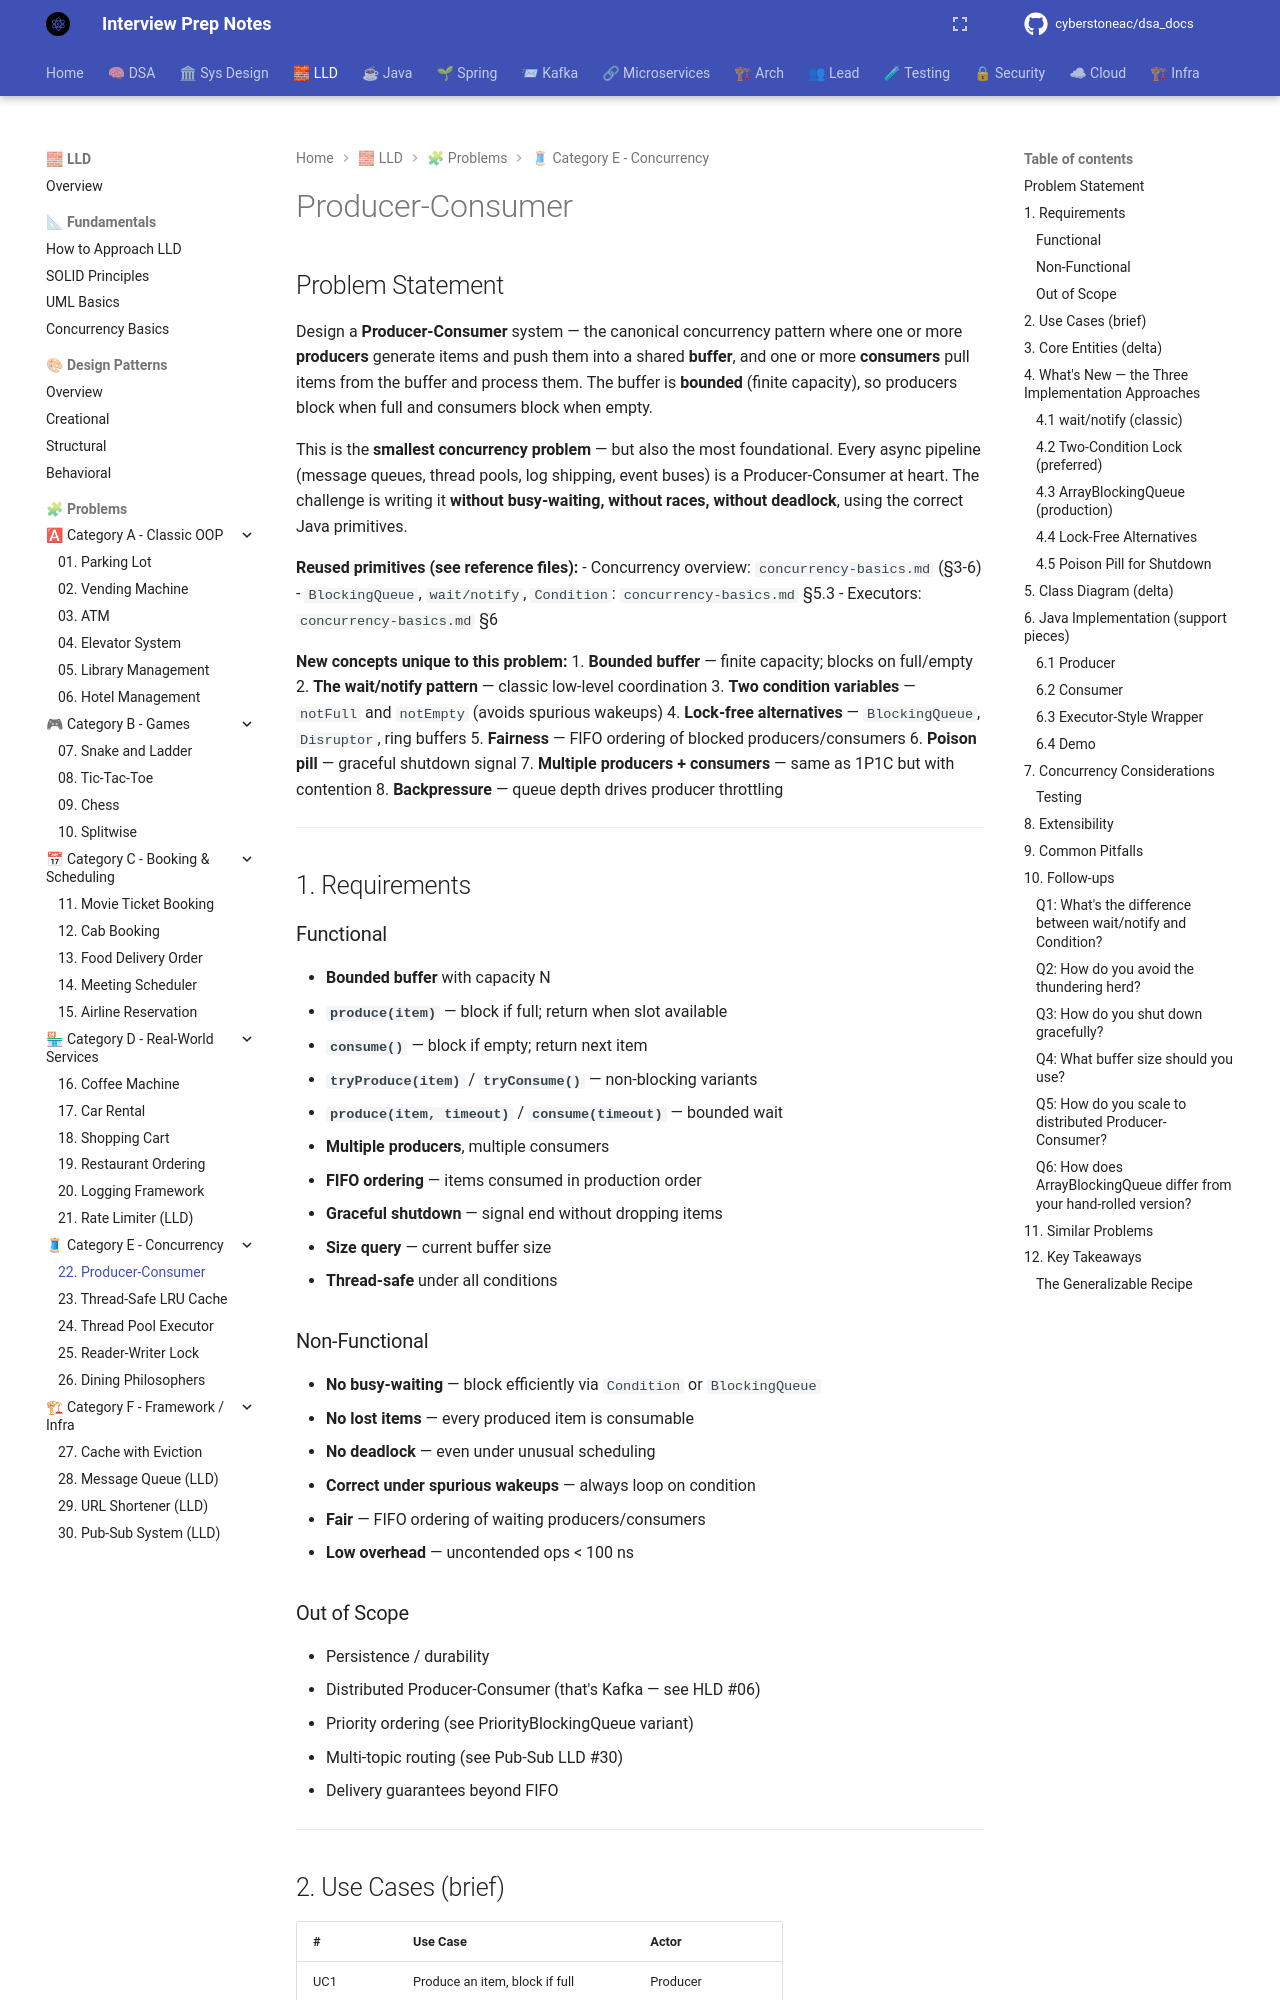

repository: cyberstoneac/dsa_docs · page: lld/problems/22-producer-consumer/index.html · generator: mkdocs

# Producer-Consumer

## Problem Statement

Design a **Producer-Consumer** system — the canonical concurrency pattern where one or more **producers** generate items and push them into a shared **buffer**, and one or more **consumers** pull items from the buffer and process them. The buffer is **bounded** (finite capacity), so producers block when full and consumers block when empty.

This is the **smallest concurrency problem** — but also the most foundational. Every async pipeline (message queues, thread pools, log shipping, event buses) is a Producer-Consumer at heart. The challenge is writing it **without busy-waiting, without races, without deadlock**, using the correct Java primitives.

**Reused primitives (see reference files):**
- Concurrency overview: `concurrency-basics.md` (§3-6)
- `BlockingQueue`, `wait/notify`, `Condition`: `concurrency-basics.md` §5.3
- Executors: `concurrency-basics.md` §6

**New concepts unique to this problem:**
1. **Bounded buffer** — finite capacity; blocks on full/empty
2. **The wait/notify pattern** — classic low-level coordination
3. **Two condition variables** — `notFull` and `notEmpty` (avoids spurious wakeups)
4. **Lock-free alternatives** — `BlockingQueue`, `Disruptor`, ring buffers
5. **Fairness** — FIFO ordering of blocked producers/consumers
6. **Poison pill** — graceful shutdown signal
7. **Multiple producers + consumers** — same as 1P1C but with contention
8. **Backpressure** — queue depth drives producer throttling

---

## 1. Requirements

### Functional

- **Bounded buffer** with capacity N
- **`produce(item)`** — block if full; return when slot available
- **`consume()`** — block if empty; return next item
- **`tryProduce(item)`** / **`tryConsume()`** — non-blocking variants
- **`produce(item, timeout)`** / **`consume(timeout)`** — bounded wait
- **Multiple producers**, multiple consumers
- **FIFO ordering** — items consumed in production order
- **Graceful shutdown** — signal end without dropping items
- **Size query** — current buffer size
- **Thread-safe** under all conditions

### Non-Functional

- **No busy-waiting** — block efficiently via `Condition` or `BlockingQueue`
- **No lost items** — every produced item is consumable
- **No deadlock** — even under unusual scheduling
- **Correct under spurious wakeups** — always loop on condition
- **Fair** — FIFO ordering of waiting producers/consumers
- **Low overhead** — uncontended ops < 100 ns

### Out of Scope

- Persistence / durability
- Distributed Producer-Consumer (that's Kafka — see HLD #06)
- Priority ordering (see PriorityBlockingQueue variant)
- Multi-topic routing (see Pub-Sub LLD #30)
- Delivery guarantees beyond FIFO

---

## 2. Use Cases (brief)

| # | Use Case | Actor |
|---|---|---|
| UC1 | Produce an item, block if full | Producer |
| UC2 | Consume an item, block if empty | Consumer |
| UC3 | Try produce, don't block | Producer |
| UC4 | Try consume, don't block | Consumer |
| UC5 | Bounded timeout produce/consume | Producer/Consumer |
| UC6 | Shut down gracefully | Owner |
| UC7 | Query buffer size | Monitoring |

---
